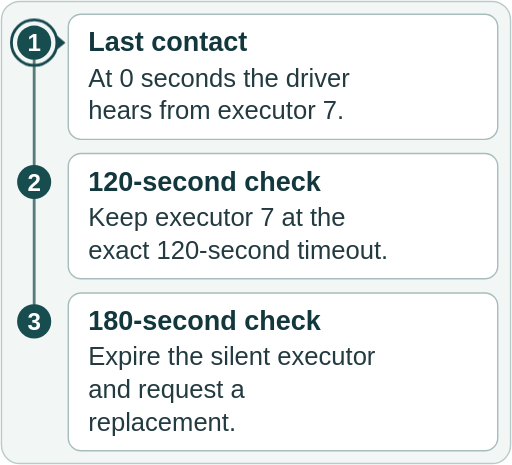
t = 0.00 s
t = 0.83 s: frame unchanged from t = 0.00 s, image omitted
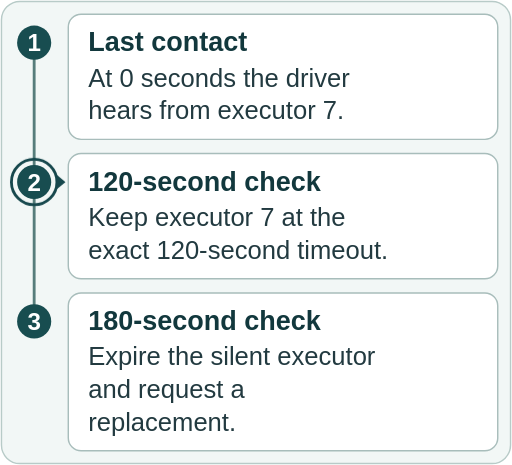
t = 1.84 s
t = 2.67 s: frame unchanged from t = 1.84 s, image omitted
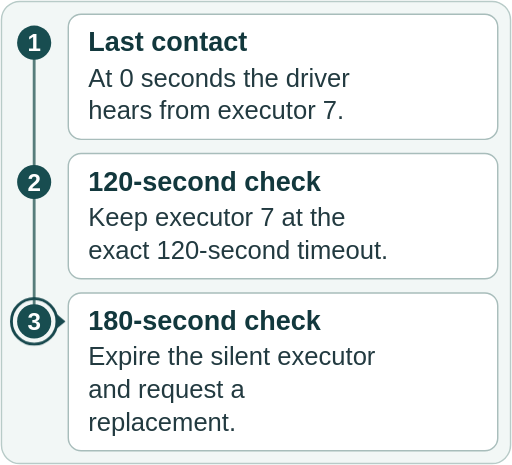
t = 3.77 s
t = 4.60 s: frame unchanged from t = 3.77 s, image omitted

The animated SVG that drew these frames (rendered in a browser with its animation timeline set to each time). Animation: 1 CSS @keyframes rule; one cycle of 4.60 s.

<svg xmlns="http://www.w3.org/2000/svg" width="360" height="327" viewBox="0 0 360 327" role="img" aria-labelledby="flow-title" aria-describedby="flow-desc">
<title id="flow-title">HeartbeatReceiver: executor liveness at the driver: Flow at a glance</title>
<desc id="flow-desc">1. Last contact: At 0 seconds the driver hears from executor 7. 2. 120-second check: Keep executor 7 at the exact 120-second timeout. 3. 180-second check: Expire the silent executor and request a replacement.</desc>
<style>
@keyframes handoff {
  0%, 18% { transform: translateY(0); }
  40%, 58% { transform: translateY(98px); }
  82%, 100% { transform: translateY(196px); }
}
@media (prefers-reduced-motion: no-preference) {
  #focus { display: inline; animation: handoff 4.6s ease-in-out 1 both; }
}
@media (prefers-reduced-motion: reduce) { #focus { display: none; animation: none; } }
</style>
<rect x="1" y="1" width="358" height="325" rx="13" fill="#f2f7f6" stroke="#b8cbc8"/>
<path d="M24 30 V226" fill="none" stroke="#577d7b" stroke-width="2"/>
<g font-family="Arial, Helvetica, sans-serif">
  <rect x="48" y="10" width="302" height="88" rx="9" fill="#fff" stroke="#a8bdbb"/>
  <circle cx="24" cy="30" r="12" fill="#184d50"/>
  <text x="24" y="36" text-anchor="middle" font-size="17" font-weight="700" fill="#fff">1</text>
  <text font-size="19" font-weight="700" fill="#12383d"><tspan x="62" y="36">Last contact</tspan></text>
  <text font-size="18" fill="#223a40"><tspan x="62" y="61">At 0 seconds the driver</tspan><tspan x="62" y="84">hears from executor 7.</tspan></text>
  <rect x="48" y="108" width="302" height="88" rx="9" fill="#fff" stroke="#a8bdbb"/>
  <circle cx="24" cy="128" r="12" fill="#184d50"/>
  <text x="24" y="134" text-anchor="middle" font-size="17" font-weight="700" fill="#fff">2</text>
  <text font-size="19" font-weight="700" fill="#12383d"><tspan x="62" y="134">120-second check</tspan></text>
  <text font-size="18" fill="#223a40"><tspan x="62" y="159">Keep executor 7 at the</tspan><tspan x="62" y="182">exact 120-second timeout.</tspan></text>
  <rect x="48" y="206" width="302" height="111" rx="9" fill="#fff" stroke="#a8bdbb"/>
  <circle cx="24" cy="226" r="12" fill="#184d50"/>
  <text x="24" y="232" text-anchor="middle" font-size="17" font-weight="700" fill="#fff">3</text>
  <text font-size="19" font-weight="700" fill="#12383d"><tspan x="62" y="232">180-second check</tspan></text>
  <text font-size="18" fill="#223a40"><tspan x="62" y="257">Expire the silent executor</tspan><tspan x="62" y="280">and request a</tspan><tspan x="62" y="303">replacement.</tspan></text>
</g>
<g id="focus" display="none" aria-hidden="true">
  <circle cx="24" cy="30" r="16" fill="none" stroke="#17484d" stroke-width="2"/>
  <path d="M40 25 l6 5 -6 5 z" fill="#17484d"/>
</g>
</svg>
